Run: headless pygame with SDL's dummy video driver; simulated clock (each Clock.tick advances the game by its frame time, no real sleeping); random seed 0; keys injected as events and as key.get_pressed() state; no mouse input.
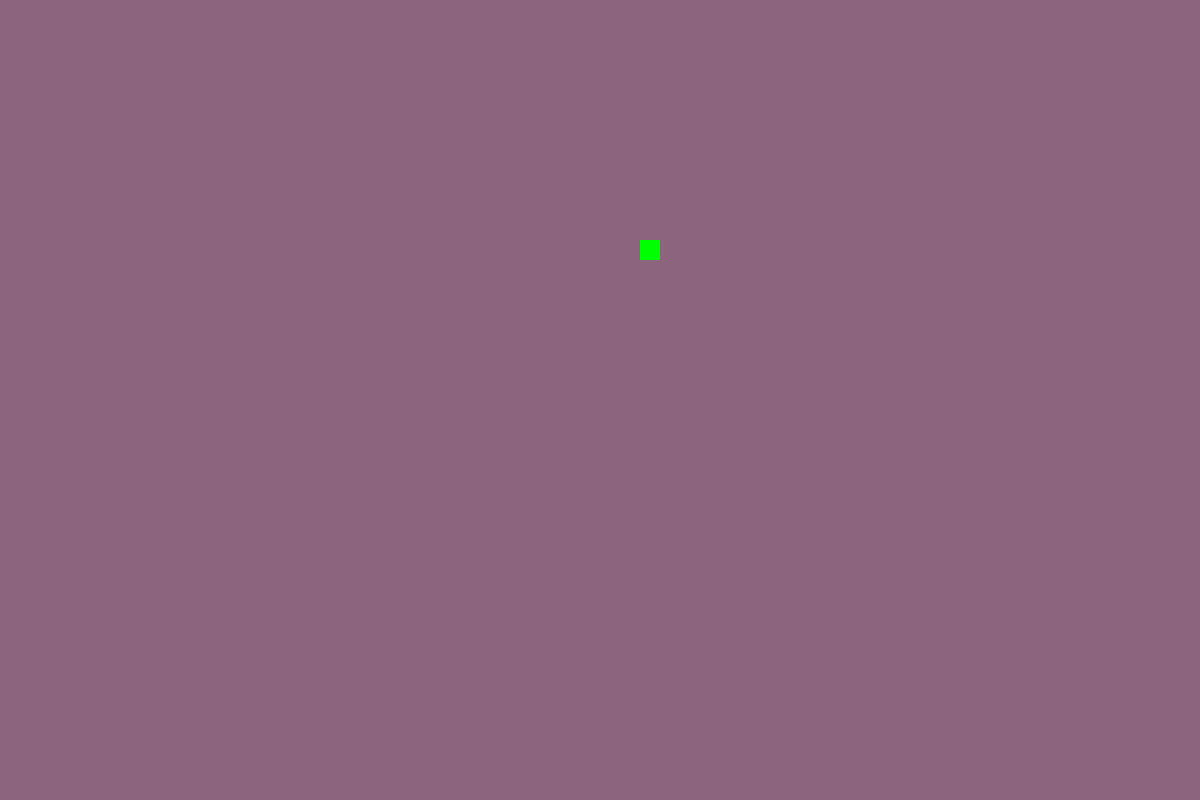
Frame 1 of 4 · flips 1–60 · no input
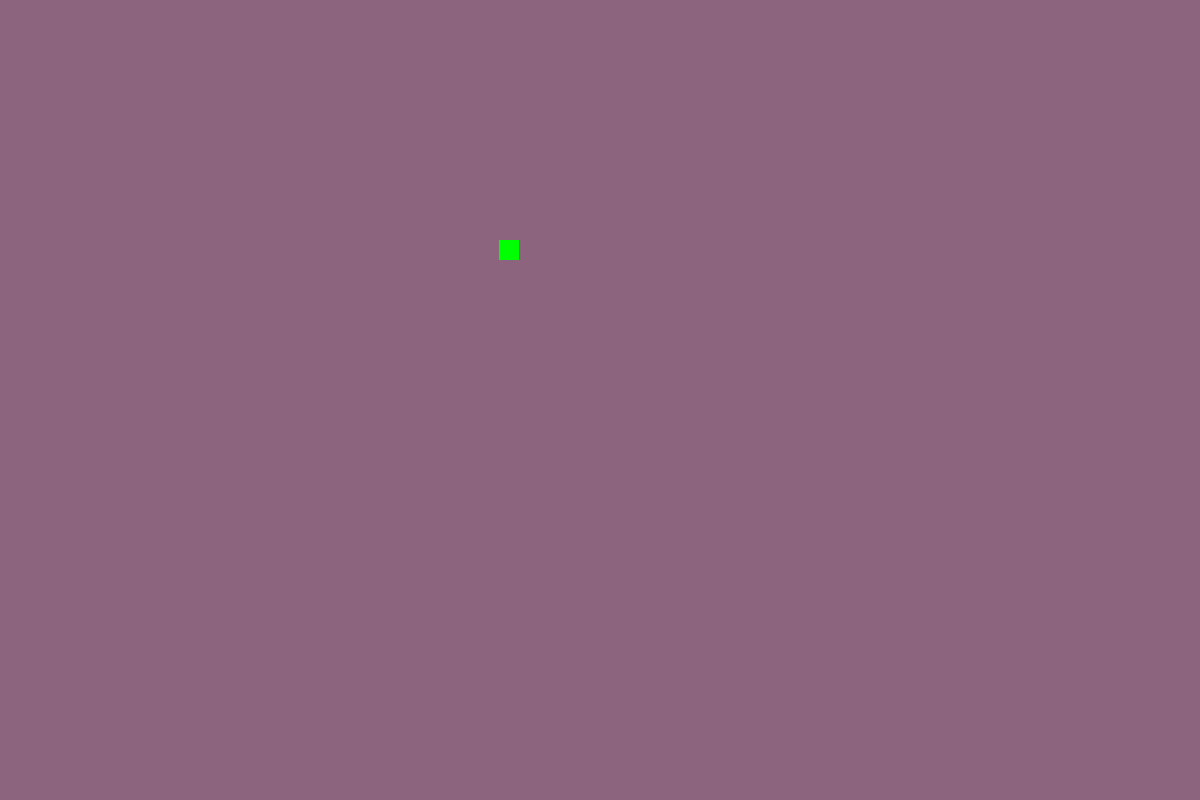
Frame 2 of 4 · flips 61–180 · tapped SPACE, RETURN · held RIGHT (→), D
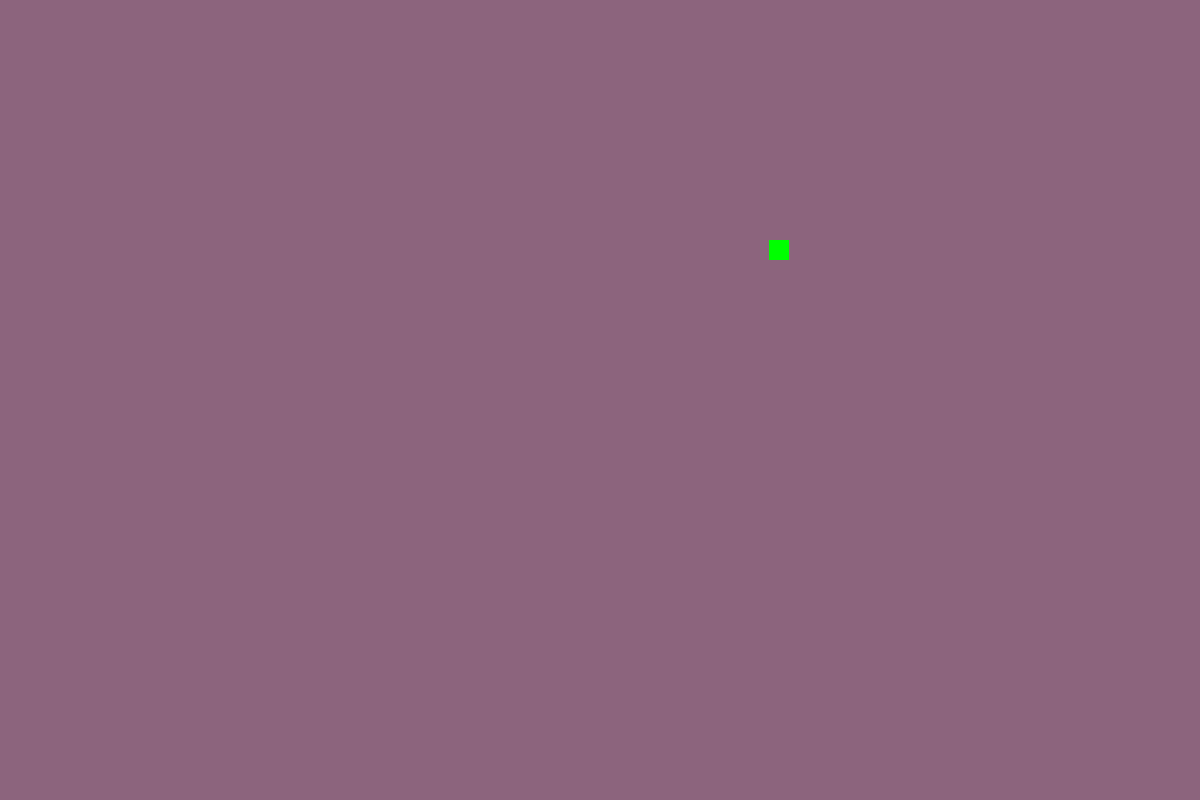
Frame 3 of 4 · flips 181–300 · held DOWN (↓), S
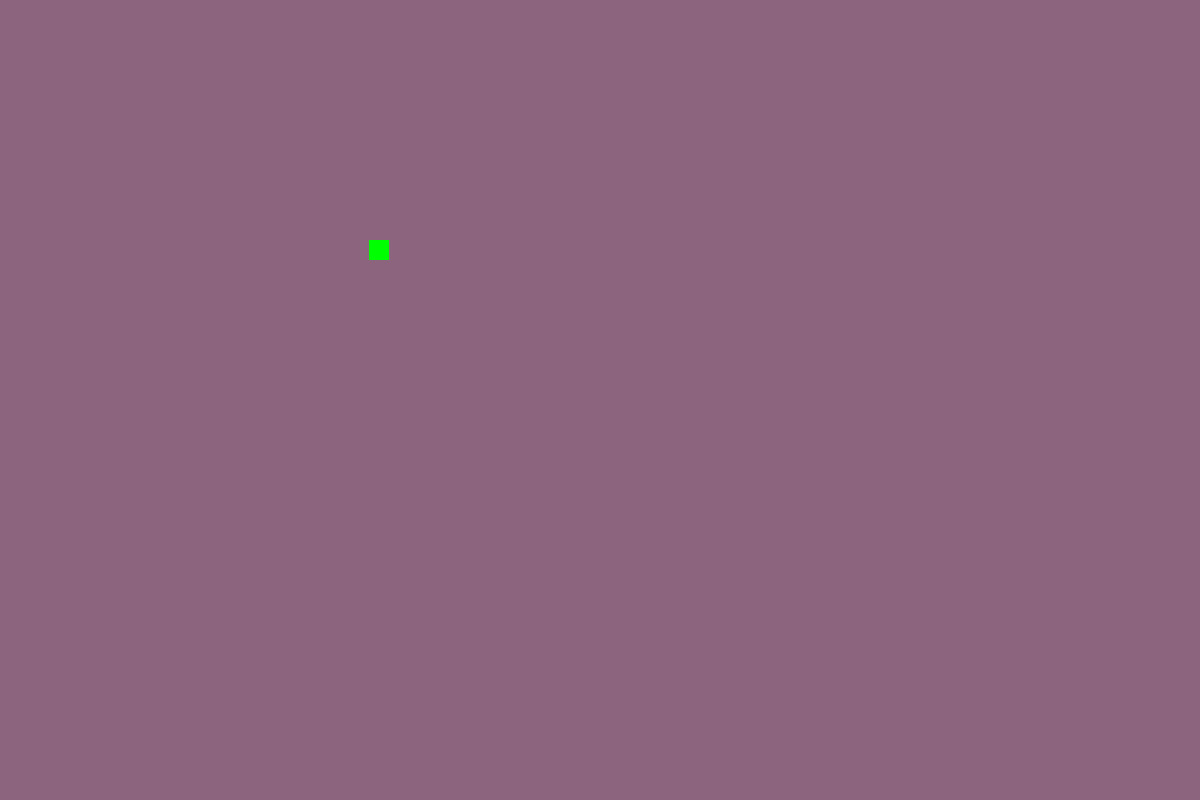
Frame 4 of 4 · flips 301–420 · held LEFT (←), A, UP (↑), W

The pygame program that drew these frames:

import time
import pygame
import random

pygame.init()
screen_width=1200
screen_height=800
screen=pygame.display.set_mode((screen_width,screen_height))
clock =pygame.time.Clock()
cord_x=40
cord_y=240
SPEED=10
facing_left=True
game_over = False

while not game_over:
    for event in pygame.event.get():
        if event.type == pygame.QUIT:
            game_over = True
    screen.fill((140, 100, 125))
    if facing_left and cord_x<=1160:
        cord_x+=SPEED
    elif facing_left and cord_x>1160:
        facing_left=False
        cord_x=1159
    elif not facing_left and cord_x >=40:
        cord_x-=SPEED
    elif not facing_left and cord_x<40:
        facing_left=True
    pygame.draw.rect(screen,(0,255,0),(cord_x,cord_y,20,20))
    pygame.display.update()
    clock.tick(60)

pygame.display.update()
pygame.quit()
